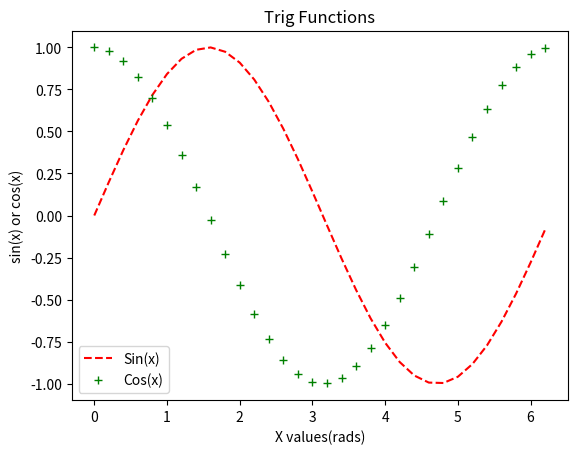

The script that saved this image:
import numpy as np
from matplotlib import pyplot as plt

x=np.arange(0,2*np.pi,0.2)
y1=np.sin(x)
y2=np.cos(x)

plt.plot(x,y1,'r--',label='Sin(x)')
plt.plot(x,y2,'g+',label='Cos(x)')

plt.xlabel('X values(rads)')
plt.ylabel('sin(x) or cos(x)')

plt.legend()

plt.title('Trig Functions')
plt.savefig('sin(x) and cos(x).png')

plt.show()
